The GitHub repository KunyitAlami/Pembelajaran-mesin-1-dataset contains a labelled image folder "Augmented" with 3 categories: kosong, penuh, terisi. Examples follow, each with its label.

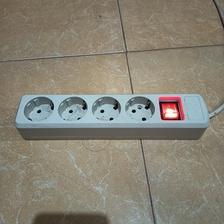
Label: kosong

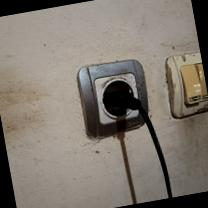
Label: penuh

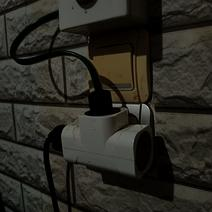
Label: terisi

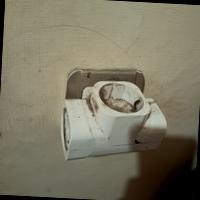
Label: kosong

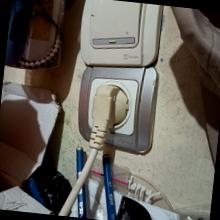
Label: penuh

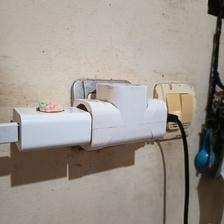
Label: terisi
